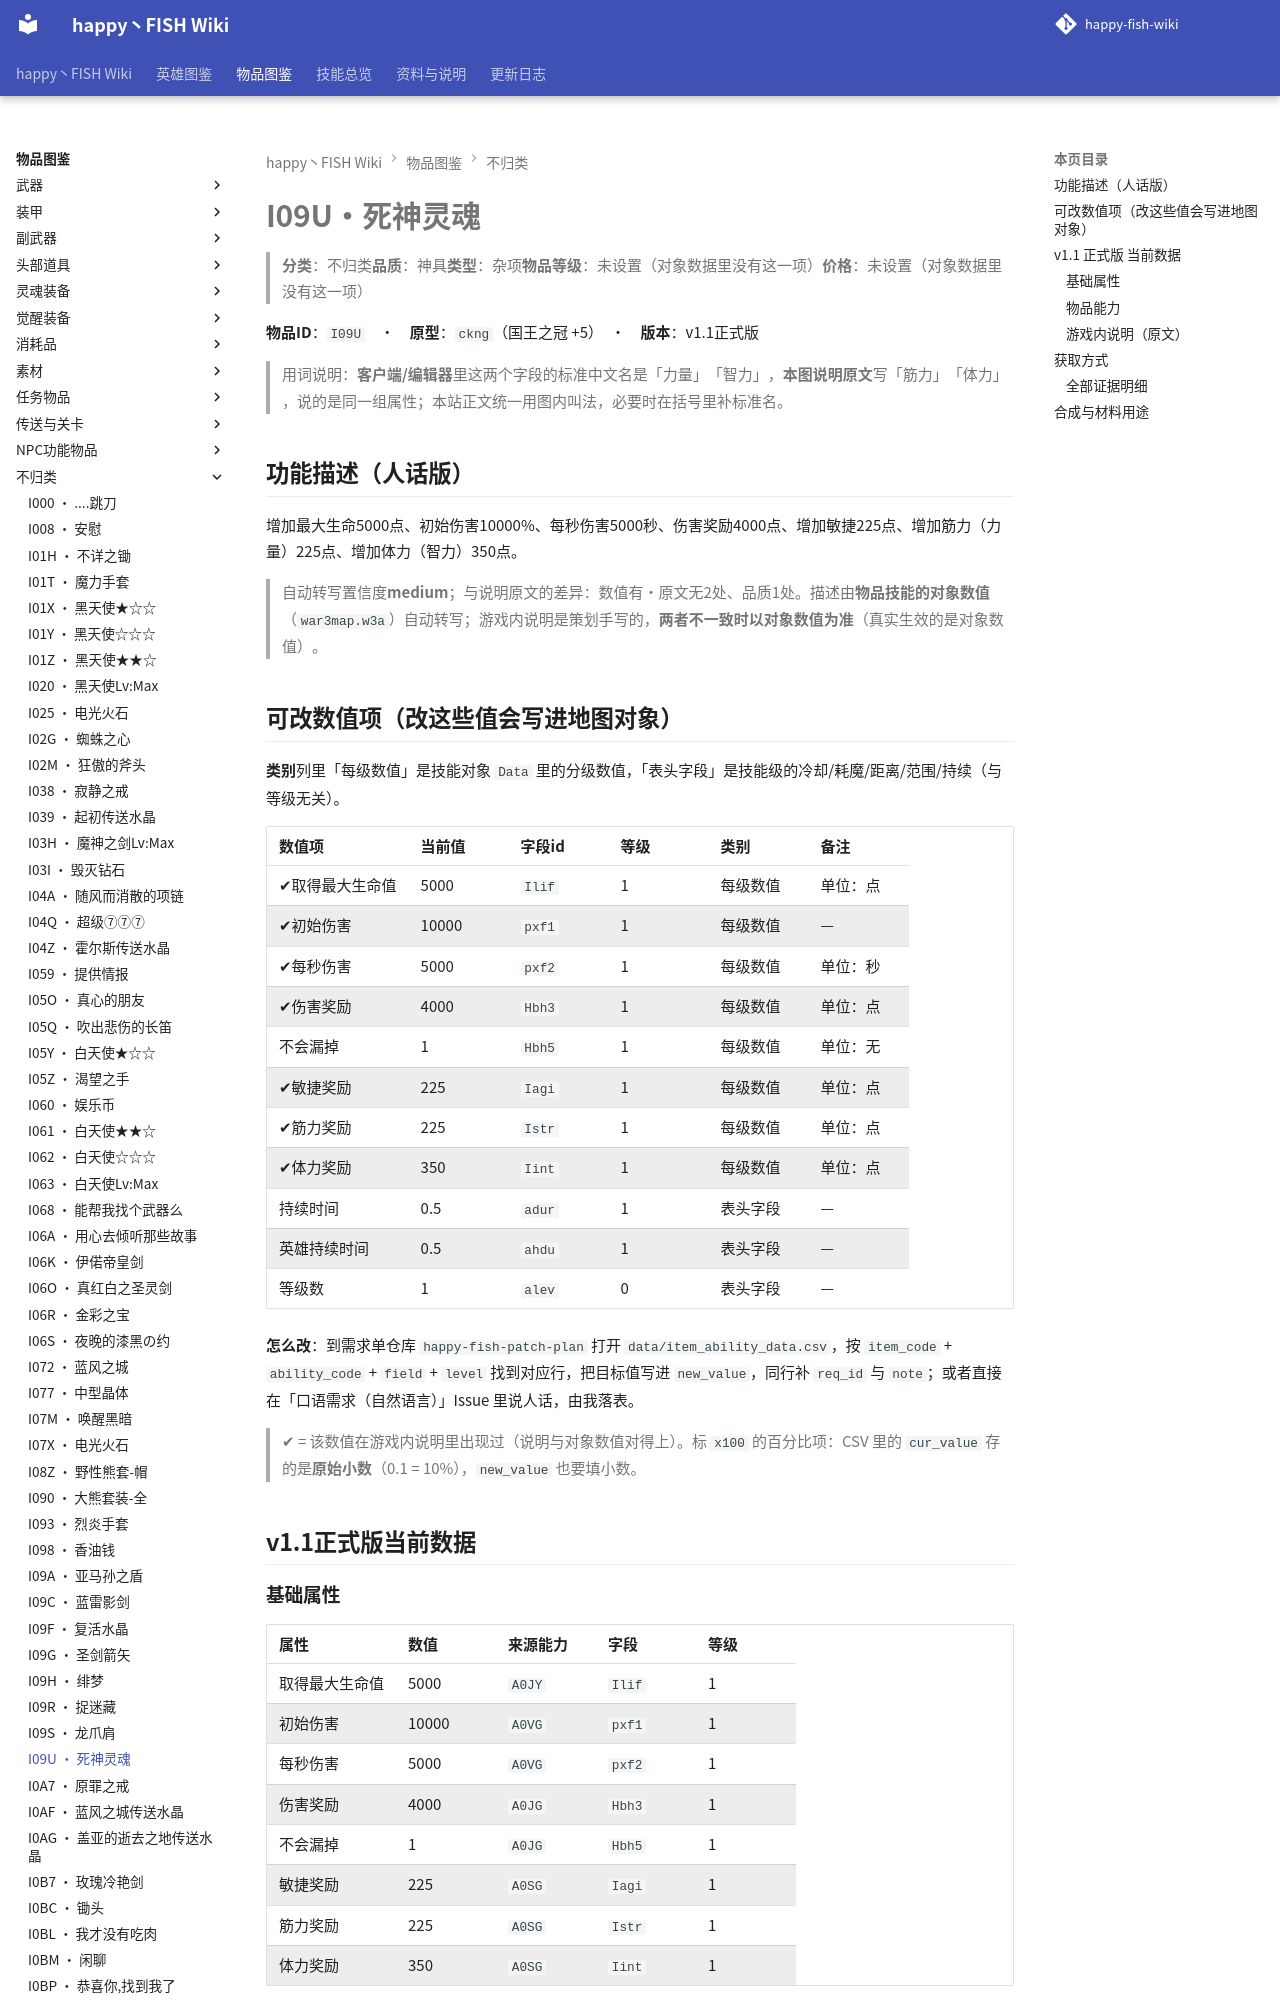

repository: slasher233/happy-fish-sao-wiki · page: items/不归类/I09U_死神灵魂/index.html · generator: mkdocs

# I09U · 死神灵魂

> **分类**：不归类　**品质**：神具　**类型**：杂项　**物品等级**：未设置（对象数据里没有这一项）　**价格**：未设置（对象数据里没有这一项）

**物品 ID**：`I09U`　·　**原型**：`ckng`（国王之冠 +5）　·　**版本**：v1.1 正式版

> 用词说明：**客户端/编辑器**里这两个字段的标准中文名是「力量」「智力」，**本图说明原文**写「筋力」「体力」，说的是同一组属性；本站正文统一用图内叫法，必要时在括号里补标准名。

## 功能描述（人话版）

增加最大生命 5000 点、初始伤害 10000%、每秒伤害 5000 秒、伤害奖励 4000 点、增加敏捷 225 点、增加筋力（力量） 225 点、增加体力（智力） 350 点。

> 自动转写置信度 **medium**；与说明原文的差异：数值有·原文无 2 处、品质 1 处。
> 描述由**物品技能的对象数值**（`war3map.w3a`）自动转写；游戏内说明是策划手写的，**两者不一致时以对象数值为准**（真实生效的是对象数值）。

## 可改数值项（改这些值会写进地图对象）

**类别**列里「每级数值」是技能对象 `Data` 里的分级数值，「表头字段」是技能级的冷却/耗魔/距离/范围/持续（与等级无关）。

| 数值项 | 当前值 | 字段 id | 等级 | 类别 | 备注 |
| --- | --- | --- | --- | --- | --- |
| ✔ 取得最大生命值 | 5000 | `Ilif` | 1 | 每级数值 | 单位：点 |
| ✔ 初始伤害 | 10000 | `pxf1` | 1 | 每级数值 | — |
| ✔ 每秒伤害 | 5000 | `pxf2` | 1 | 每级数值 | 单位：秒 |
| ✔ 伤害奖励 | 4000 | `Hbh3` | 1 | 每级数值 | 单位：点 |
| 不会漏掉 | 1 | `Hbh5` | 1 | 每级数值 | 单位：无 |
| ✔ 敏捷奖励 | 225 | `Iagi` | 1 | 每级数值 | 单位：点 |
| ✔ 筋力奖励 | 225 | `Istr` | 1 | 每级数值 | 单位：点 |
| ✔ 体力奖励 | 350 | `Iint` | 1 | 每级数值 | 单位：点 |
| 持续时间 | 0.5 | `adur` | 1 | 表头字段 | — |
| 英雄持续时间 | 0.5 | `ahdu` | 1 | 表头字段 | — |
| 等级数 | 1 | `alev` | 0 | 表头字段 | — |


**怎么改**：到需求单仓库 `happy-fish-patch-plan` 打开 `data/item_ability_data.csv`，按 `item_code` + `ability_code` + `field` + `level` 找到对应行，把目标值写进 `new_value`，同行补 `req_id` 与 `note`；或者直接在「口语需求（自然语言）」Issue 里说人话，由我落表。

> ✔ = 该数值在游戏内说明里出现过（说明与对象数值对得上）。标 `x100` 的百分比项：CSV 里的 `cur_value` 存的是**原始小数**（0.1 = 10%），`new_value` 也要填小数。

## v1.1 正式版 当前数据
